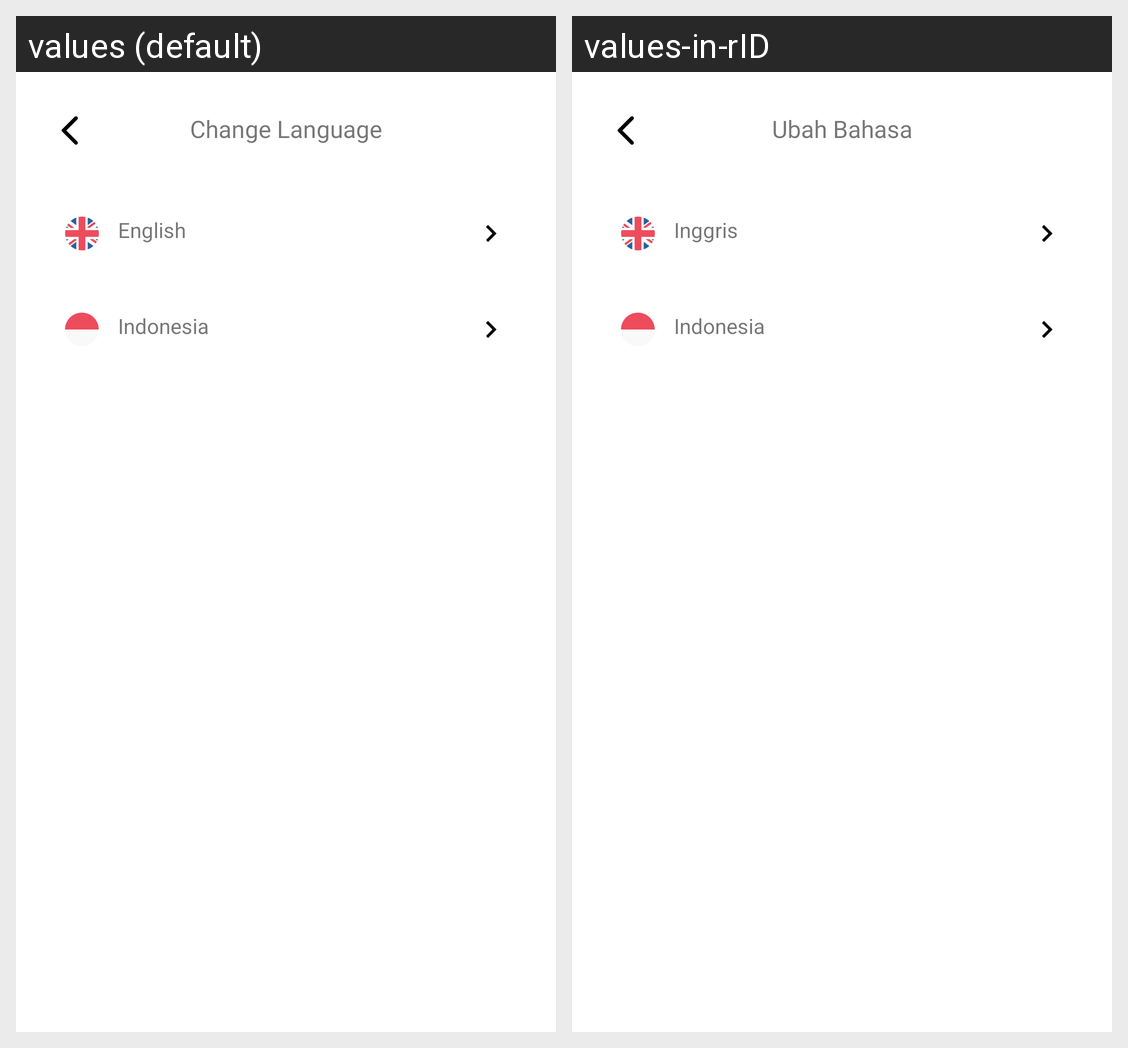

The Android screen above is rendered under two locales of the same app. Produce the string resources it draws, with the default and per-locale values.
Android screen res/layout/activity_language.xml rendered under 2 locales, left to right: values (default), values-in-rID. Device: Nexus 5 (rendered at 1080×1920; each locale shown at half size, 540×960, under a caption strip naming it); theme Theme.TrueSightID.
Strings drawn on this screen, with the default value and each locale's value (text and hints the layout hard-codes, and strings that could not be matched under every locale, appear in the picture but are not listed):

change_language
  values: Change Language
  values-in-rID: Ubah Bahasa

english
  values: English
  values-in-rID: Inggris

indonesia
  values: Indonesia
  values-in-rID: Indonesia
